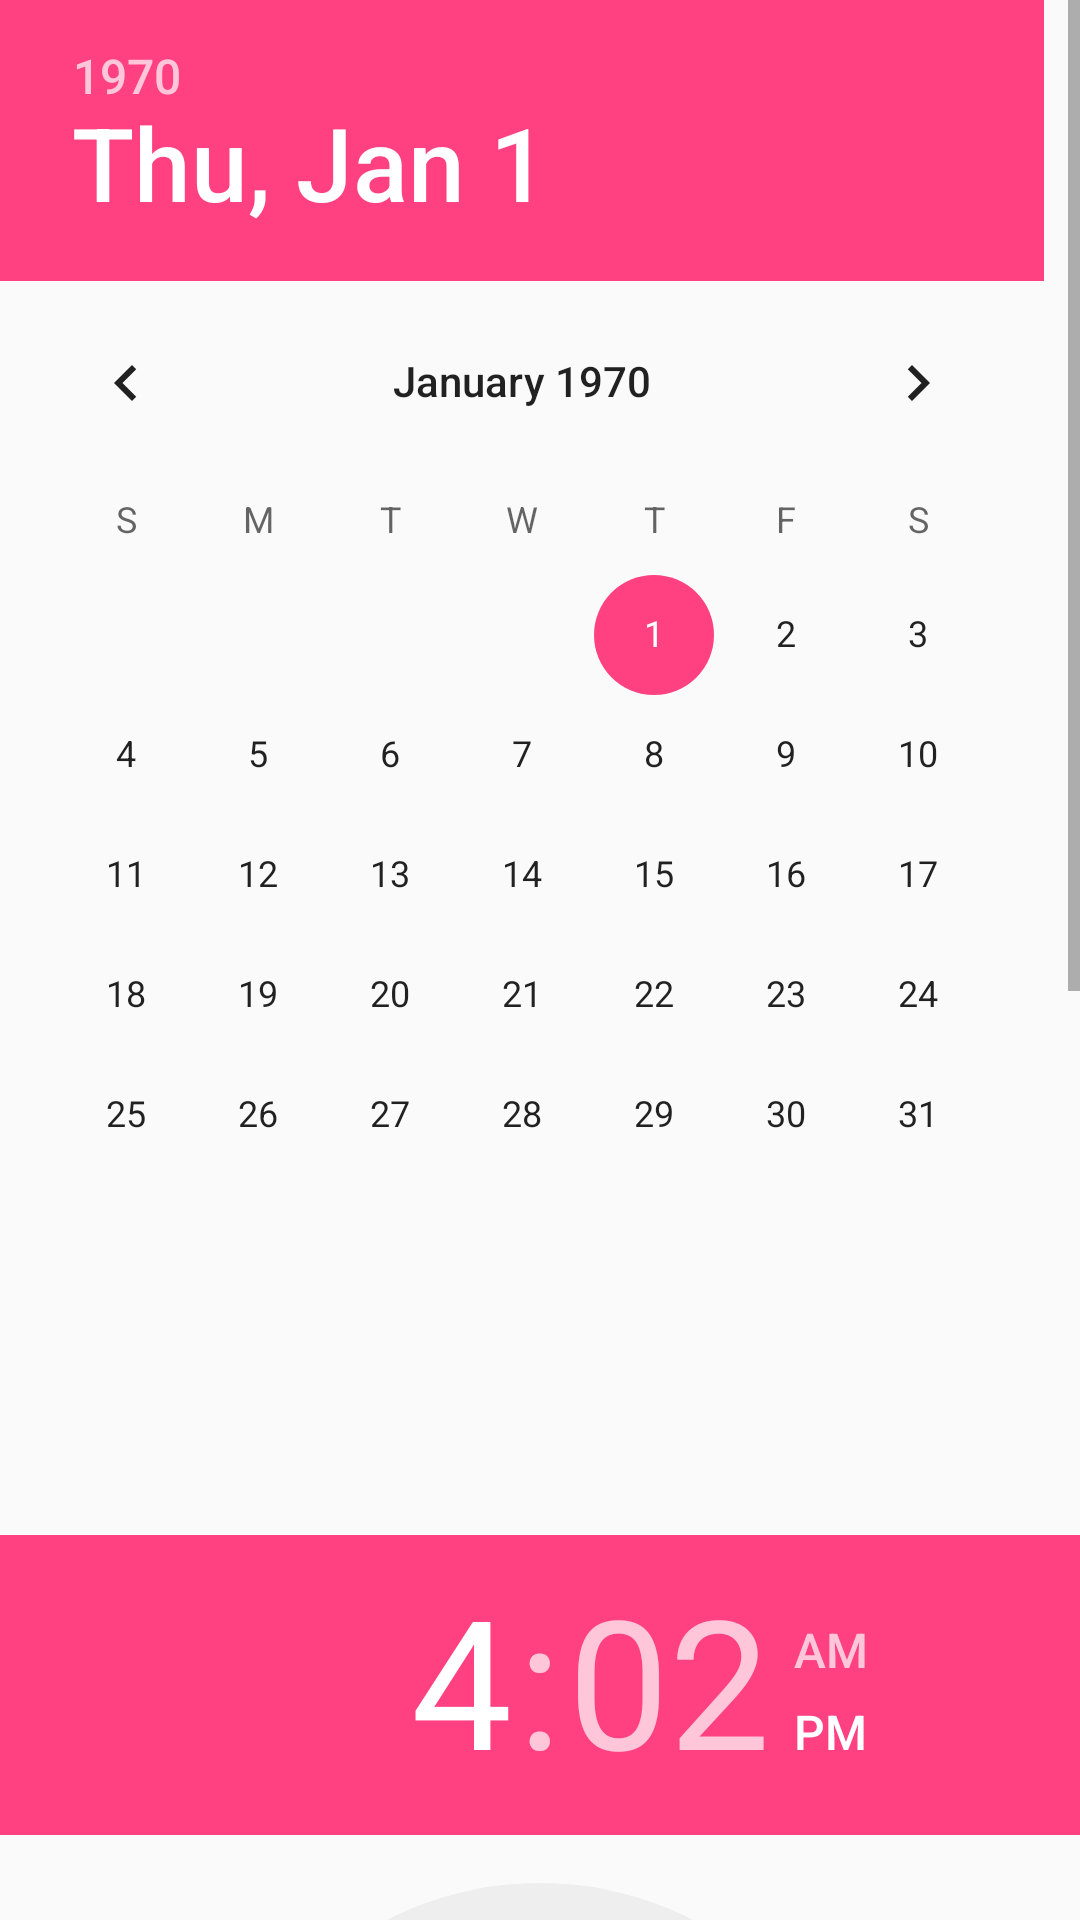

Reconstruct the res/layout file that produces this screen, plus the resources it refers to.
<!-- AndroidManifest.xml: application theme AppTheme -->
<!-- res/layout/fragment_test_ticket.xml -->
<?xml version="1.0" encoding="utf-8"?>
<ScrollView
    xmlns:android="http://schemas.android.com/apk/res/android"
    android:orientation="vertical"
    android:layout_width="match_parent"
    android:layout_height="match_parent">
    <LinearLayout
        android:layout_width="match_parent"
        android:layout_height="wrap_content"
        android:orientation="vertical"
        android:scrollbars="horizontal">

        <DatePicker
            android:layout_width="match_parent"
            android:layout_height="wrap_content"
            android:id="@+id/datePickerTestTicket"
            android:layout_gravity="center_horizontal" />

        <Space
            android:layout_width="match_parent"
            android:layout_height="80dp" />

        <TimePicker
            android:layout_width="match_parent"
            android:layout_height="wrap_content"
            android:id="@+id/timePickerStartTestTicket"
            android:layout_gravity="center_horizontal"/>

        <Space
            android:layout_width="match_parent"
            android:layout_height="160dp" />

        
        <LinearLayout
            android:layout_width="match_parent"
            android:layout_height="wrap_content"
            android:orientation="vertical"
            android:layout_gravity="center_vertical"
            android:background="@drawable/yellow_with_black_boarder"
            android:layout_margin="5dp">

            <TextView
                android:layout_width="wrap_content"
                android:layout_height="wrap_content"
                android:textAppearance="?android:attr/textAppearanceMedium"
                android:id="@+id/txtOverviewTestTicket"
                android:text=""
                android:padding="5dp"
                android:layout_gravity="center_vertical"
                />

        </LinearLayout>
        

        <Space
            android:layout_width="match_parent"
            android:layout_height="20dp" />

        <Button
            android:layout_width="match_parent"
            android:layout_height="wrap_content"
            android:text="@string/strCreateTestTicket"
            android:id="@+id/btnCreateTestTicket"
            android:layout_gravity="center_horizontal" />

        <Button
            android:layout_width="match_parent"
            android:layout_height="wrap_content"
            android:text="@android:string/cancel"
            android:id="@+id/btnCancelTestTicket"
            android:layout_gravity="center_horizontal" />

        <Space
            android:layout_width="match_parent"
            android:layout_height="20dp" />

    </LinearLayout>

</ScrollView>
<!-- resources referenced by this layout -->
<resources>
  <!-- drawable yellow_with_black_boarder (drawable) -->
  <?xml version="1.0" encoding="utf-8"?>
  <shape xmlns:android="http://schemas.android.com/apk/res/android"
      android:shape="rectangle" >
  
      
      <solid
          android:color="@color/yellow_lcd">
      </solid>
  
      
      <stroke
          android:width="3dp"
          android:color="@color/black" >
      </stroke>
  
      
      <corners
          android:radius="1dp"   >
      </corners>
  
  </shape>
  <string name="strCreateTestTicket">Test-Ticket erstellen</string>
  <style name="AppTheme" parent="Theme.AppCompat.Light.DarkActionBar">
          
          <item name="colorPrimary">@color/colorPrimary</item>
          <item name="colorPrimaryDark">@color/colorPrimaryDark</item>
          <item name="colorAccent">@color/colorAccent</item>
      </style>
  <color name="yellow_lcd"> #FFFFFF40 </color>
  <color name="black"> #FF000000 </color>
  <color name="colorPrimary">#3F51B5</color>
  <color name="colorPrimaryDark">#303F9F</color>
  <color name="colorAccent">#FF4081</color>
</resources>
